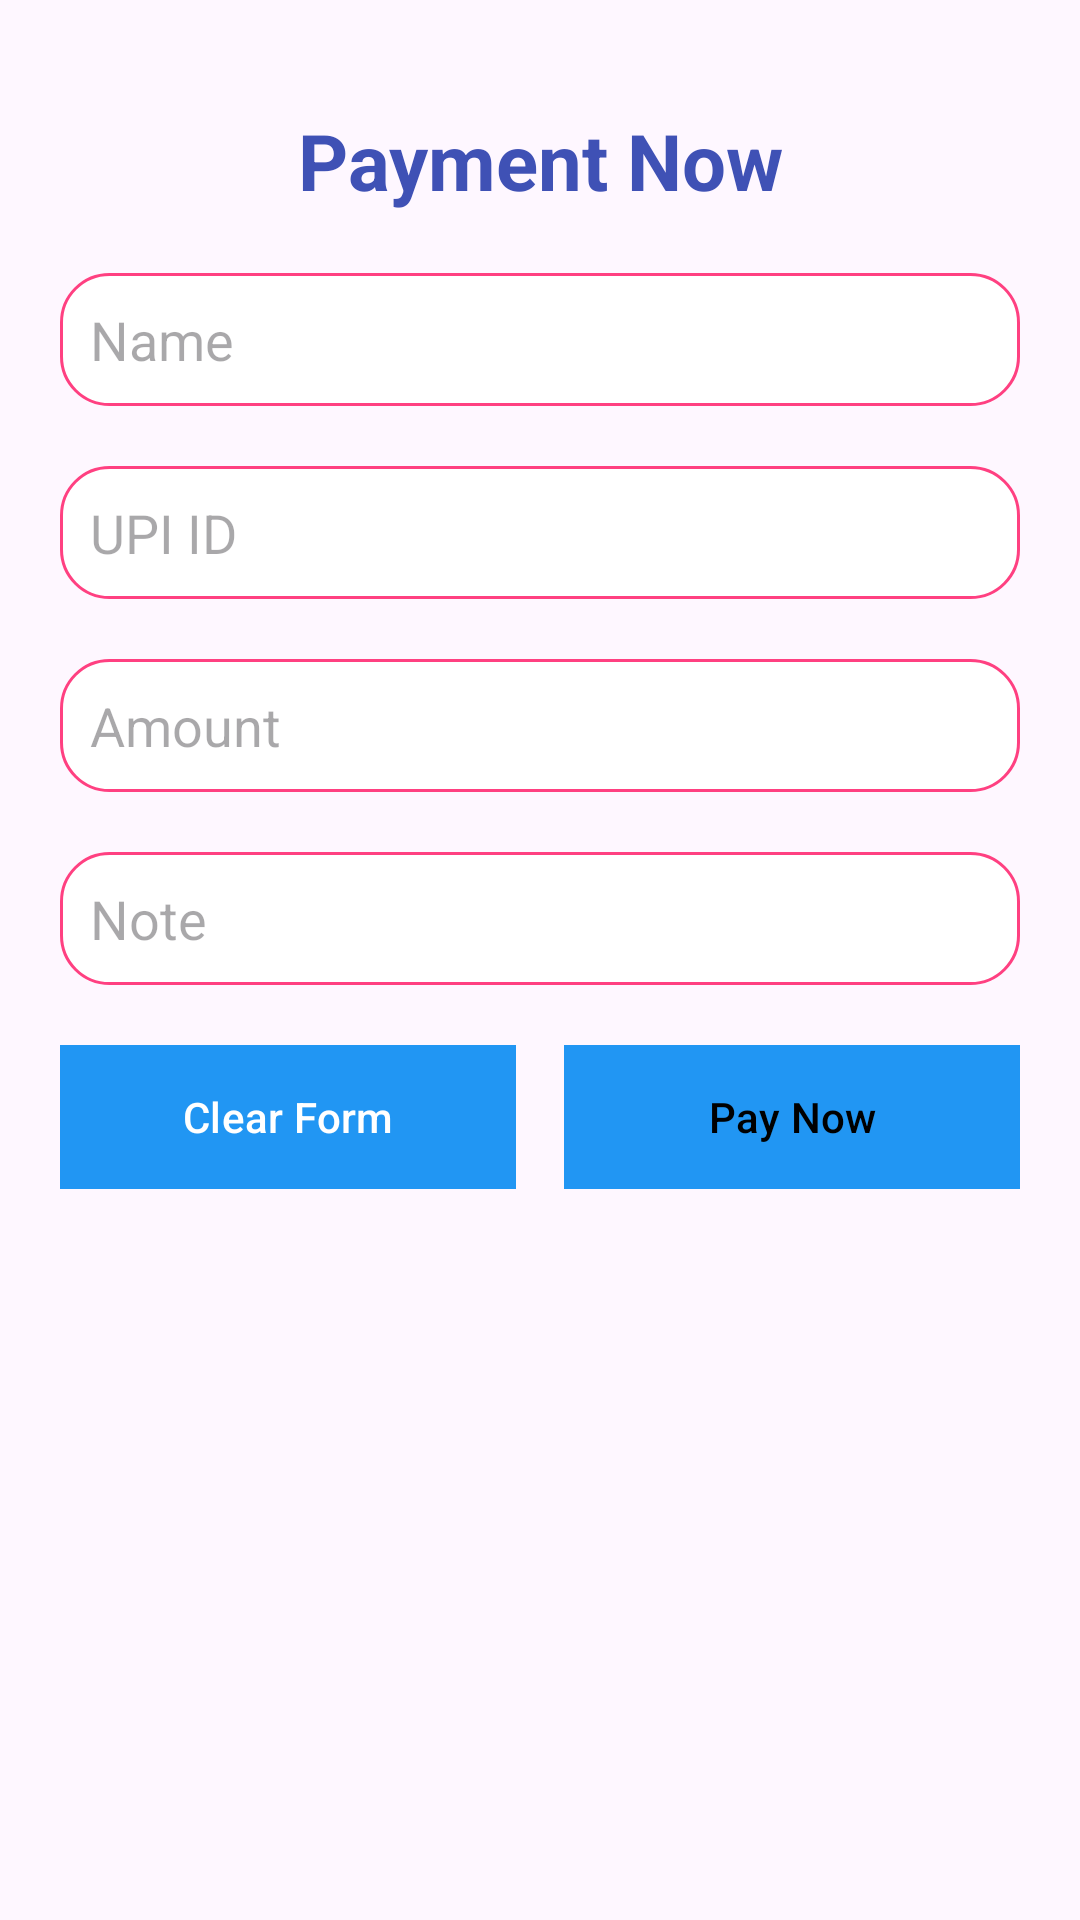

This screen was rendered from an Android layout file. Write that file and the resources it references.
<!-- AndroidManifest.xml: application theme Theme.MoneyTracker -->
<!-- res/layout/fragment_pay.xml -->
<?xml version="1.0" encoding="utf-8"?>
<LinearLayout xmlns:android="http://schemas.android.com/apk/res/android"
    android:layout_width="match_parent"
    android:layout_height="match_parent"
    android:orientation="vertical"
    android:gravity="center_horizontal"
    android:padding="20dp"> 

    <TextView
        android:id="@+id/pay_label"
        android:layout_width="wrap_content"
        android:layout_height="wrap_content"
        android:layout_marginTop="16dp"
        android:text="Payment Now"
        android:textSize="26sp"
        android:textStyle="bold"
        android:textColor="@color/orangeDark"
    android:gravity="center" />

    <EditText
        android:id="@+id/name"
        android:layout_width="match_parent"
        android:layout_height="wrap_content"
        android:hint="Name"
        android:layout_marginTop="20dp"
        android:padding="10dp"
        android:textColor="@color/black"
    android:background="@drawable/edit_text_background" />

    <EditText
        android:id="@+id/upi_id"
        android:layout_width="match_parent"
        android:layout_height="wrap_content"
        android:hint="UPI ID"
        android:layout_marginTop="20dp"
        android:padding="10dp"
        android:textColor="@color/black"
    android:background="@drawable/edit_text_background" />

    <EditText
        android:id="@+id/amount_et"
        android:layout_width="match_parent"
        android:layout_height="wrap_content"
        android:hint="Amount"
        android:layout_marginTop="20dp"
        android:inputType="numberDecimal"
        android:padding="10dp"
        android:textColor="@color/black"
    android:background="@drawable/edit_text_background" />

    <EditText
        android:id="@+id/note"
        android:layout_width="match_parent"
        android:layout_height="wrap_content"
        android:hint="Note"
        android:layout_marginTop="20dp"
        android:padding="10dp"
        android:textColor="@color/black"
    android:background="@drawable/edit_text_background" />

    <LinearLayout
        android:layout_width="match_parent"
        android:layout_height="wrap_content"
        android:orientation="horizontal"
        android:layout_marginTop="20dp"
        android:gravity="center_horizontal">

        <Button
            android:id="@+id/clear"
            android:layout_width="0dp"
            android:layout_height="wrap_content"
            android:layout_weight="1"
            android:background="@drawable/ripple_effect"
            android:text="Clear Form"
            android:textColor="@android:color/white"
        android:padding="10dp"
        android:layout_marginEnd="8dp" />

        <Button
            android:id="@+id/send"
            android:layout_width="0dp"
            android:layout_height="wrap_content"
            android:layout_weight="1"
            android:background="@drawable/ripple_effect"
            android:text="Pay Now"
            android:textColor="@android:color/black"
        android:padding="10dp"
        android:layout_marginStart="8dp" />

    </LinearLayout>
    
</LinearLayout>
<!-- resources referenced by this layout -->
<resources>
  <color name="black">#000000</color>
  <color name="orangeDark">#3F51B5</color>
  <!-- drawable edit_text_background (drawable) -->
  <shape xmlns:android="http://schemas.android.com/apk/res/android"
      android:shape="rectangle">
      <solid android:color="@android:color/white"/> 
      <corners android:radius="16dp"/> 
      <padding android:left="10dp" android:right="10dp" android:top="10dp" android:bottom="10dp"/>
      <stroke android:width="1dp" android:color="@color/colorAccent"/> 
  </shape>
  <!-- drawable ripple_effect (drawable) -->
  <ripple xmlns:android="http://schemas.android.com/apk/res/android"
      android:color="?android:attr/colorControlHighlight">
      
      <item android:drawable="@android:color/holo_blue_dark" />
      
      <item android:id="@android:id/mask" android:drawable="@android:color/white" />
  </ripple>
  <style name="Theme.MoneyTracker" parent="Base.Theme.MoneyTracker" />
  <color name="colorAccent">#FF4081</color>
  <style name="Base.Theme.MoneyTracker" parent="Theme.Material3.DayNight.NoActionBar">
          
          
          <item name="colorPrimary">@color/orange</item>
      </style>
  <color name="orange">#2196F3</color>
</resources>
